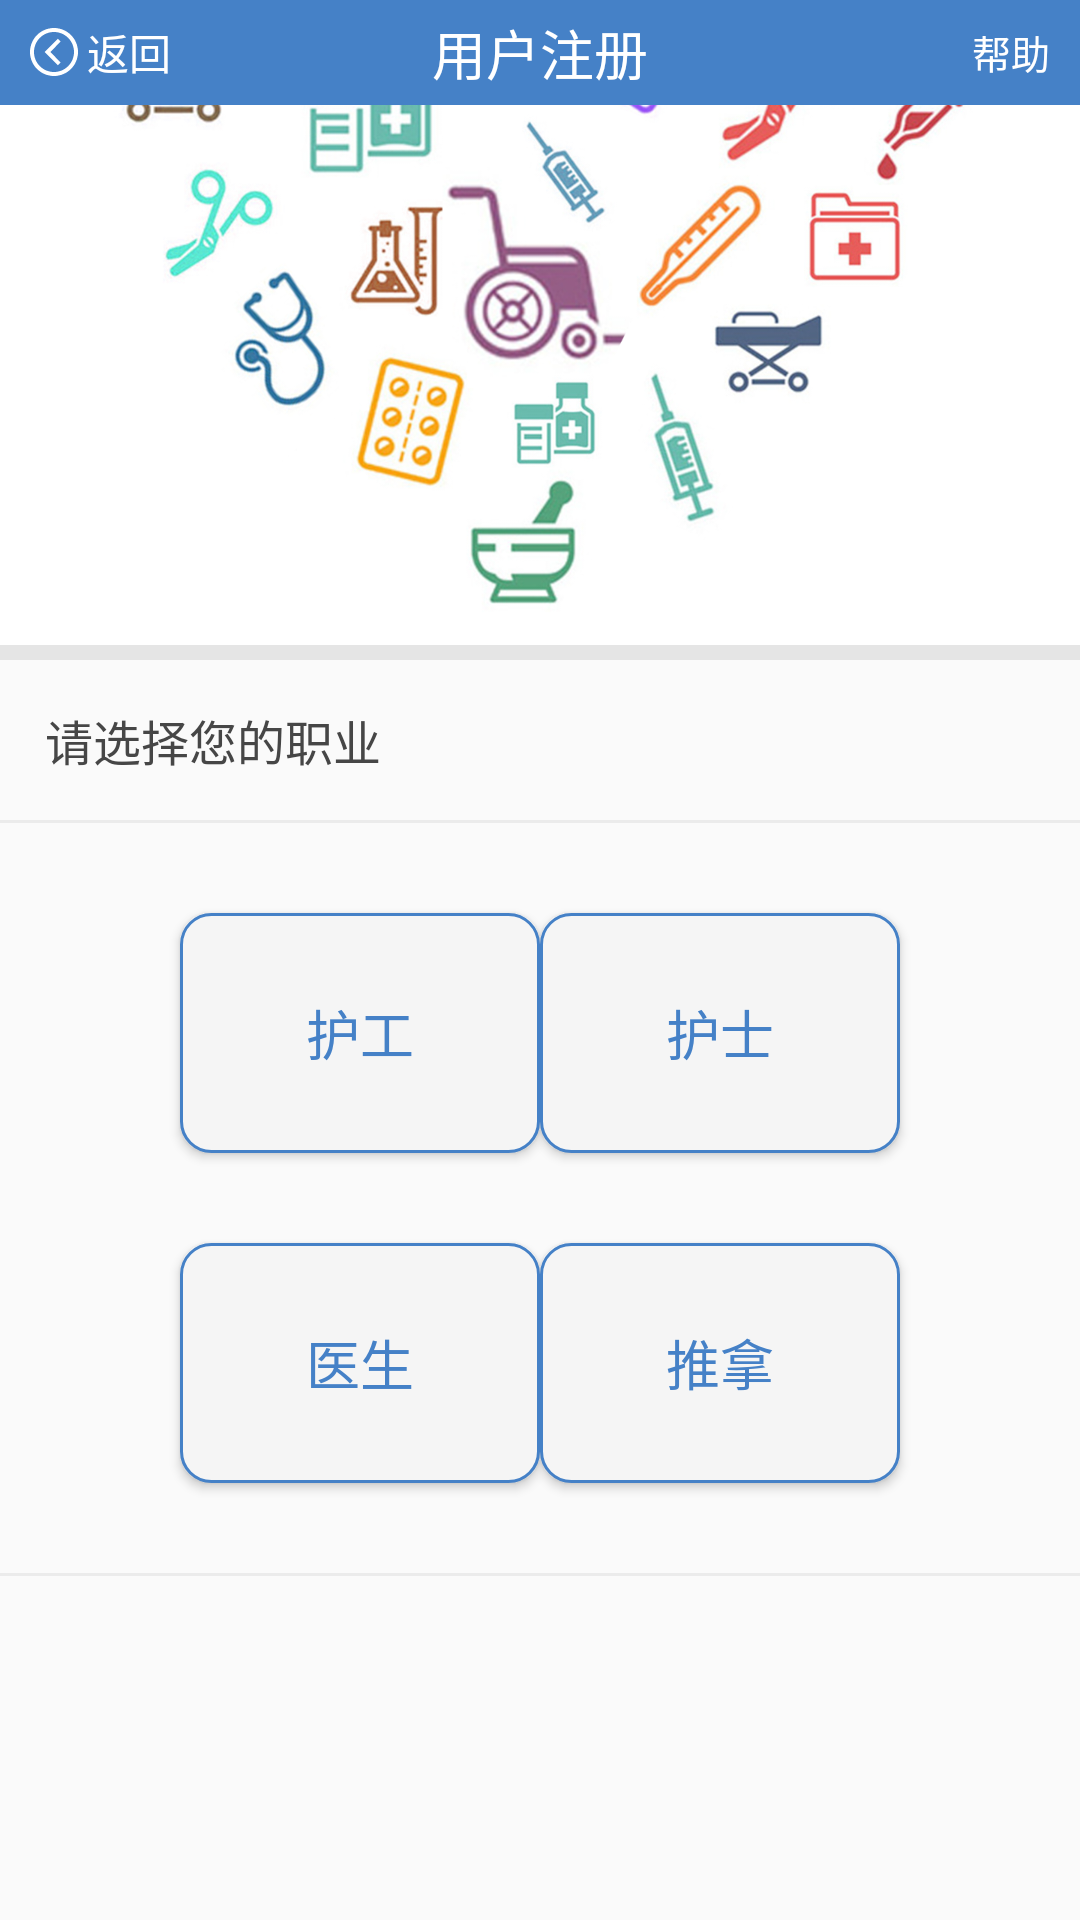

Here is an Android app screen rendered from its layout file. Give the layout XML and the strings, colors and styles it references.
<!-- AndroidManifest.xml: application theme AppTheme -->
<!-- res/layout/activity_choose_area.xml -->
<?xml version="1.0" encoding="utf-8"?>
<LinearLayout xmlns:android="http://schemas.android.com/apk/res/android"
    xmlns:app="http://schemas.android.com/apk/res-auto"
    xmlns:tools="http://schemas.android.com/tools"
    android:layout_width="match_parent"
    android:layout_height="match_parent"
    android:orientation="vertical"
    tools:context="com.qryl.qrylyh.activity.login.complete.ChooseAreaActivity">

    <include layout="@layout/title" />

    <ImageView
        android:layout_width="match_parent"
        android:layout_height="180dp"
        android:scaleType="centerCrop"
        android:src="@mipmap/pic_background" />

    <View
        android:layout_width="match_parent"
        android:layout_height="5dp"
        android:background="#e5e5e5" />

    <TextView
        android:layout_width="match_parent"
        android:layout_height="wrap_content"
        android:padding="15dp"
        android:text="请选择您的职业"
        android:textColor="#464646"
        android:textSize="16sp" />

    <View style="@style/ViewLine" />

    <LinearLayout
        android:layout_width="match_parent"
        android:layout_height="wrap_content"
        android:orientation="vertical"
        android:paddingBottom="10dp"
        android:paddingTop="10dp">

        <RelativeLayout
            android:layout_width="match_parent"
            android:layout_height="wrap_content"
            android:paddingBottom="10dp"
            android:paddingTop="10dp">

            <Button
                android:id="@+id/btn_choose_hg"
                android:layout_width="120dp"
                android:layout_height="80dp"
                android:layout_marginBottom="10dp"
                android:layout_marginStart="60dp"
                android:layout_marginTop="10dp"
                android:background="@drawable/selector_btn_main"
                android:text="护工"
                android:textColor="#4581c7"
                android:textSize="18sp" />

            <Button
                android:id="@+id/btn_choose_hs"
                android:layout_width="120dp"
                android:layout_height="80dp"
                android:layout_alignParentEnd="true"
                android:layout_marginBottom="10dp"
                android:layout_marginEnd="60dp"
                android:layout_marginTop="10dp"
                android:background="@drawable/selector_btn_main"
                android:text="护士"
                android:textColor="#4581c7"
                android:textSize="18sp" />
        </RelativeLayout>

        <RelativeLayout
            android:layout_width="match_parent"
            android:layout_height="wrap_content"
            android:paddingBottom="10dp">

            <Button
                android:id="@+id/btn_choose_ys"
                android:layout_width="120dp"
                android:layout_height="80dp"
                android:layout_marginBottom="10dp"
                android:layout_marginLeft="60dp"
                android:layout_marginTop="10dp"
                android:background="@drawable/selector_btn_main"
                android:text="医生"
                android:textColor="#4581c7"
                android:textSize="18sp" />

            <Button
                android:id="@+id/btn_choose_tn"
                android:layout_width="120dp"
                android:layout_height="80dp"
                android:layout_alignParentRight="true"
                android:layout_marginBottom="10dp"
                android:layout_marginRight="60dp"
                android:layout_marginTop="10dp"
                android:background="@drawable/selector_btn_main"
                android:text="推拿"
                android:textColor="#4581c7"
                android:textSize="18sp" />
        </RelativeLayout>

    </LinearLayout>

    <View style="@style/ViewLine" />

</LinearLayout>
<!-- res/layout/title.xml (included above) -->
<?xml version="1.0" encoding="utf-8"?>
<LinearLayout xmlns:android="http://schemas.android.com/apk/res/android"
    xmlns:tools="http://schemas.android.com/tools"
    android:layout_width="match_parent"
    android:layout_height="wrap_content"
    xmlns:tool="http://schemas.android.com/apk/res-auto"
    android:orientation="vertical">

    <RelativeLayout
        android:id="@+id/rl_title"
        style="@style/TitleRelativeStyle">

        <TextView
            android:id="@+id/return_text"
            android:layout_width="wrap_content"
            android:layout_height="wrap_content"
            android:layout_centerVertical="true"
            android:drawableLeft="@mipmap/ic_return"
            android:drawablePadding="3dp"
            android:paddingLeft="10dp"
            android:text="返回"
            android:textColor="#ffffff"
            android:textSize="14sp" />

        <TextView
            android:id="@+id/title_name"
            style="@style/TitleName"
            tools:text="用户注册" />

        <TextView
            android:id="@+id/help_name"
            android:layout_width="wrap_content"
            android:layout_height="wrap_content"
            android:layout_alignParentRight="true"
            android:layout_centerVertical="true"
            android:paddingRight="10dp"
            android:text="帮助"
            android:textColor="#ffffff"
            android:textSize="13sp" />
    </RelativeLayout>

</LinearLayout>
<!-- resources referenced by this layout -->
<resources>
  <!-- drawable selector_btn_main (drawable) -->
  <?xml version="1.0" encoding="utf-8"?>
  <selector xmlns:android="http://schemas.android.com/apk/res/android">
      <item android:state_enabled="false">
          <shape android:shape="rectangle">
              <solid android:color="#aaaaaa" />
              <corners android:radius="10dp" />
          </shape>
      </item>
      <item android:state_pressed="false">
          <shape android:shape="rectangle">
              
              <solid android:color="#f5f5f5" />
              
              
              <corners android:radius="10dp" />
              <stroke android:width="1dp" android:color="#4581c7" />
          </shape>
      </item>
      <item android:state_pressed="true">
          <shape android:shape="rectangle">
              <solid android:color="#F0F0F0" />
              <corners android:radius="10dp" />
              <stroke android:width="1dp" android:color="#4581c7" />
          </shape>
      </item>
  </selector>
  <!-- mipmap ic_return: png bitmap (mipmap-xxhdpi, 1155 bytes) -->
  <!-- mipmap pic_background: png bitmap (mipmap-xxhdpi, 1006461 bytes) -->
  <style name="TitleName">
          <item name="android:layout_width">wrap_content</item>
          <item name="android:layout_height">wrap_content</item>
          <item name="android:layout_centerInParent">true</item>
          <item name="android:textColor">#ffffff</item>
          <item name="android:textSize">18sp</item>
  
      </style>
  <style name="TitleRelativeStyle">
          <item name="android:layout_width">match_parent</item>
          <item name="android:layout_height">35dp</item>
          <item name="android:background">@color/title_bg_color</item>
  
      </style>
  <style name="ViewLine">
          <item name="android:layout_width">match_parent</item>
          <item name="android:layout_height">1dp</item>
          <item name="android:background">#ebebeb</item>
      </style>
  <style name="AppTheme" parent="Theme.AppCompat.Light.NoActionBar">
          
          <item name="colorPrimary">@color/colorPrimary</item>
          <item name="colorPrimaryDark">@color/colorPrimaryDark</item>
          <item name="colorAccent">@color/colorAccent</item>
          
          <item name="colorControlNormal">#0fff</item>
          
          <item name="colorControlActivated">#0fff</item>
      </style>
  <color name="title_bg_color">#4581c7</color>
  <color name="colorPrimary">#5988be</color>
  <color name="colorPrimaryDark">#000</color>
  <color name="colorAccent">#FF4081</color>
</resources>
